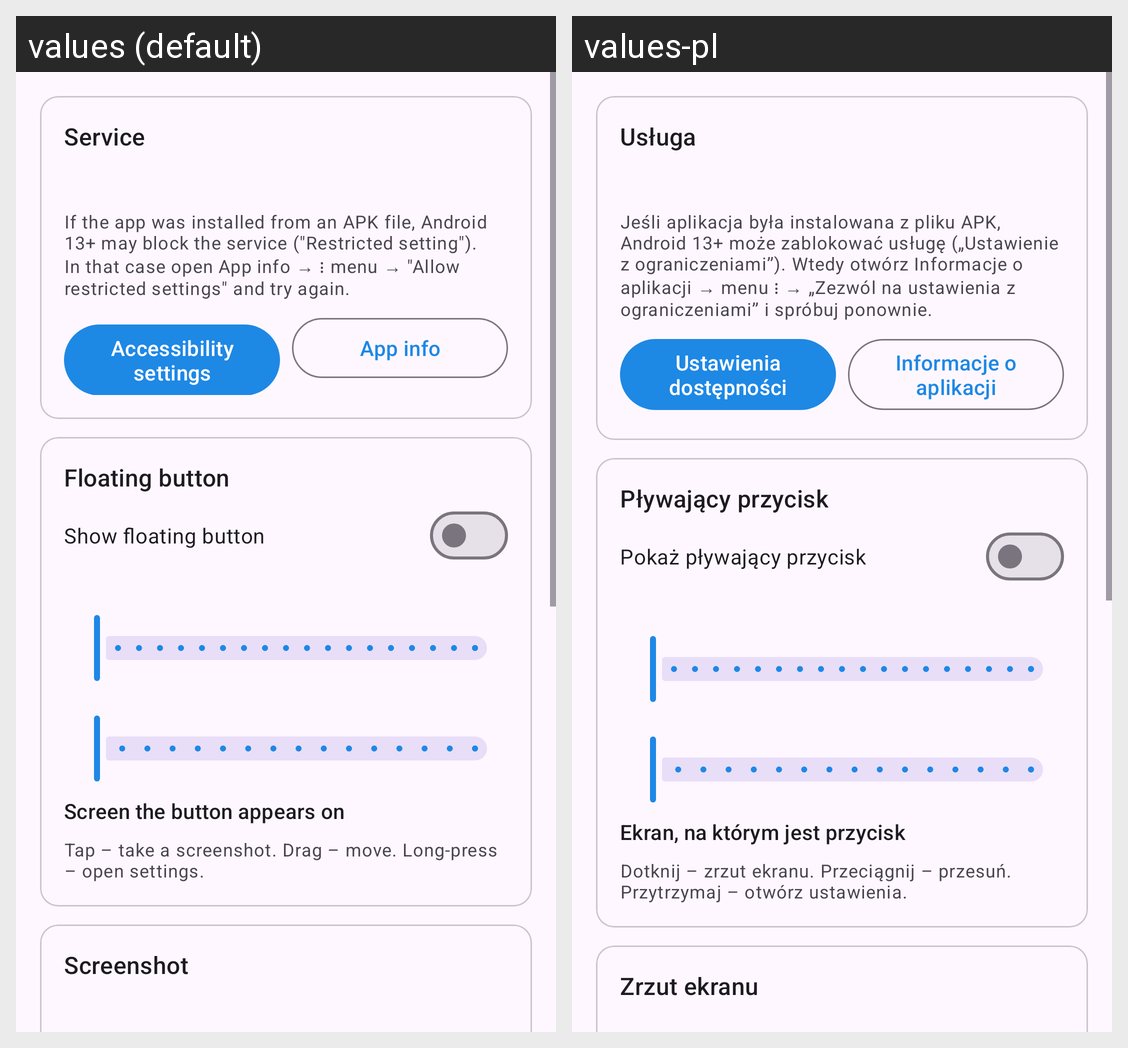

Here is an Android app screen in its default locale and in the app's own translations. Write out the translated-string differences for the strings that appear on this screen.
Android screen res/layout/activity_main.xml rendered under 2 locales, left to right: values (default), values-pl. Device: Nexus 5 (rendered at 1080×1920; each locale shown at half size, 540×960, under a caption strip naming it); theme Theme.MultiShot.
Strings drawn on this screen, with the default value and each locale's value (text and hints the layout hard-codes, and strings that could not be matched under every locale, appear in the picture but are not listed):

section_status
  values: Service
  values-pl: Usługa

status_restricted_hint
  values: If the app was installed from an APK file, Android 13+ may block the service ("Restricted setting"). In that case open App info → ⋮ menu → "Allow restricted settings" and try again.
  values-pl: Jeśli aplikacja była instalowana z pliku APK, Android 13+ może zablokować usługę („Ustawienie z ograniczeniami”). Wtedy otwórz Informacje o aplikacji → menu ⋮ → „Zezwól na ustawienia z ograniczeniami” i spróbuj ponownie.

btn_accessibility
  values: Accessibility settings
  values-pl: Ustawienia dostępności

btn_app_info
  values: App info
  values-pl: Informacje o aplikacji

section_button
  values: Floating button
  values-pl: Pływający przycisk

switch_button
  values: Show floating button
  values-pl: Pokaż pływający przycisk

label_button_display
  values: Screen the button appears on
  values-pl: Ekran, na którym jest przycisk

hint_button
  values: Tap – take a screenshot. Drag – move. Long-press – open settings.
  values-pl: Dotknij – zrzut ekranu. Przeciągnij – przesuń. Przytrzymaj – otwórz ustawienia.

section_capture
  values: Screenshot
  values-pl: Zrzut ekranu
